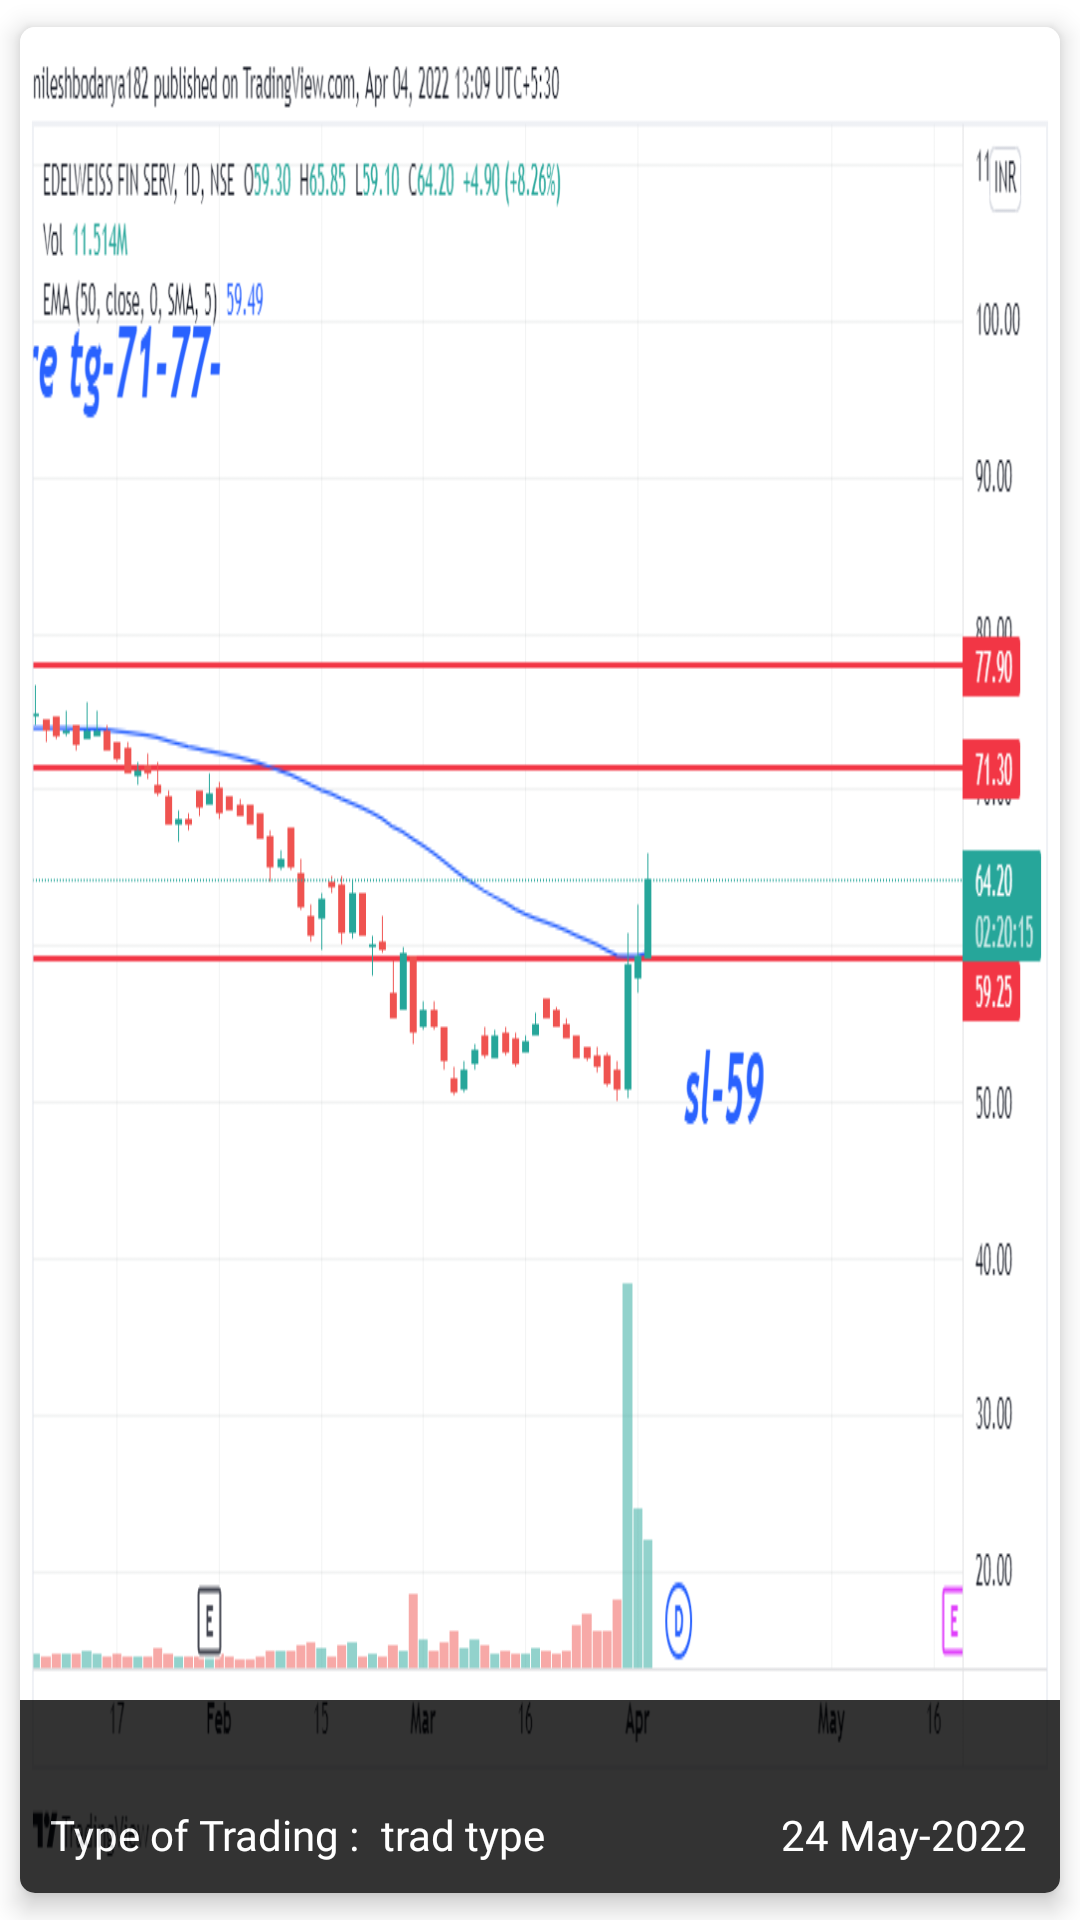

This screen was rendered from an Android layout file. Write that file and the resources it references.
<!-- AndroidManifest.xml: application theme Theme.Breakout -->
<!-- res/layout/stock_by_category_item.xml -->
<?xml version="1.0" encoding="utf-8"?>
<androidx.cardview.widget.CardView xmlns:android="http://schemas.android.com/apk/res/android"
    xmlns:app="http://schemas.android.com/apk/res-auto"
    android:layout_width="match_parent"
    android:layout_height="230dp"
    android:layout_margin="5dp"
    app:cardCornerRadius="5dp"
    app:cardElevation="5dp"
    app:cardUseCompatPadding="true"
    app:layout_constraintLeft_toLeftOf="parent"
    app:layout_constraintRight_toRightOf="parent"
    app:layout_constraintTop_toTopOf="parent">

    <com.google.android.material.imageview.ShapeableImageView
        android:id="@+id/imgLogo"
        android:layout_width="match_parent"
        android:layout_height="match_parent"
        android:background="@drawable/a1"
        android:scaleType="centerCrop"
        app:layout_constraintBottom_toBottomOf="parent"
        app:layout_constraintLeft_toLeftOf="parent"
        app:layout_constraintTop_toTopOf="parent" />

    <androidx.constraintlayout.widget.ConstraintLayout
        android:layout_width="match_parent"
        android:layout_height="match_parent">

        <LinearLayout
            android:layout_width="match_parent"
            android:layout_height="wrap_content"
            android:layout_marginTop="10dp"
            android:alpha="0.8"
            android:background="@color/black"
            android:orientation="vertical"
            android:paddingVertical="10dp"
            app:layout_constraintBottom_toBottomOf="parent"
            app:layout_constraintStart_toStartOf="parent">

            <TextView
                android:id="@+id/txtName"
                android:layout_width="300dp"
                android:layout_height="wrap_content"
                android:layout_marginHorizontal="10dp"
                android:ellipsize="end"
                android:fontFamily="@font/lato_regular"
                android:maxLines="1"
                android:textColor="@color/white"
                android:textSize="15sp"
                android:textStyle="bold"
                app:layout_constraintBottom_toTopOf="@id/shareType"
                app:layout_constraintRight_toRightOf="parent"
                app:layout_constraintStart_toStartOf="parent" />

            <RelativeLayout
                android:layout_width="match_parent"
                android:layout_height="wrap_content"
                android:orientation="horizontal">

                <LinearLayout
                    android:layout_width="wrap_content"
                    android:layout_height="wrap_content"
                    android:layout_marginStart="10dp"
                    android:layout_marginTop="5dp"
                    android:orientation="horizontal"
                    app:layout_constraintBottom_toBottomOf="parent"
                    app:layout_constraintStart_toStartOf="parent">

                    <TextView
                        android:id="@+id/tradeType"
                        android:layout_width="wrap_content"
                        android:layout_height="wrap_content"
                        android:fontFamily="@font/lato_regular"
                        android:text="Type of Trading :"
                        android:textColor="@color/white"
                        android:textSize="14sp"
                        app:layout_constraintBottom_toBottomOf="parent"
                        app:layout_constraintLeft_toLeftOf="@id/txtName" />

                    <TextView
                        android:id="@+id/txtTradeType"
                        android:layout_width="wrap_content"
                        android:layout_height="wrap_content"
                        android:layout_marginHorizontal="7dp"
                        android:fontFamily="@font/lato_regular"
                        android:text="trad type"
                        android:textColor="@color/white"
                        android:textSize="14sp"
                        app:layout_constraintBottom_toBottomOf="@id/tradeType"
                        app:layout_constraintLeft_toRightOf="@+id/tradeType" />

                </LinearLayout>

                <TextView
                    android:id="@+id/txtDate"
                    android:layout_width="wrap_content"
                    android:layout_height="wrap_content"
                    android:fontFamily="@font/lato_regular"
                    android:text="24 May-2022"
                    android:layout_marginEnd="11dp"
                    android:layout_alignParentEnd="true"
                    android:layout_marginTop="5dp"
                    android:textColor="@color/white"
                    android:textSize="14sp" />

            </RelativeLayout>

        </LinearLayout>

    </androidx.constraintlayout.widget.ConstraintLayout>

</androidx.cardview.widget.CardView>
<!-- resources referenced by this layout -->
<resources>
  <color name="black">#FF000000</color>
  <color name="white">#FFFFFFFF</color>
  <!-- drawable a1: png bitmap (drawable-nodpi, 66299 bytes) -->
  <style name="Theme.Breakout" parent="Theme.MaterialComponents.DayNight.NoActionBar">
          
          <item name="colorPrimary">@color/purple_200</item>
          <item name="colorPrimaryVariant">@color/purple_700</item>
          <item name="colorOnPrimary">@color/white</item>
          
          <item name="colorSecondary">@color/teal_200</item>
          <item name="colorSecondaryVariant">@color/teal_700</item>
          <item name="colorOnSecondary">@color/black</item>
          
          <item name="android:statusBarColor" tools:targetApi="l">@color/black</item>
          
      </style>
  <color name="purple_200">#FFBB86FC</color>
  <color name="purple_700">#FF3700B3</color>
  <color name="teal_200">#808080</color>
  <color name="teal_700">#FF018786</color>
</resources>
